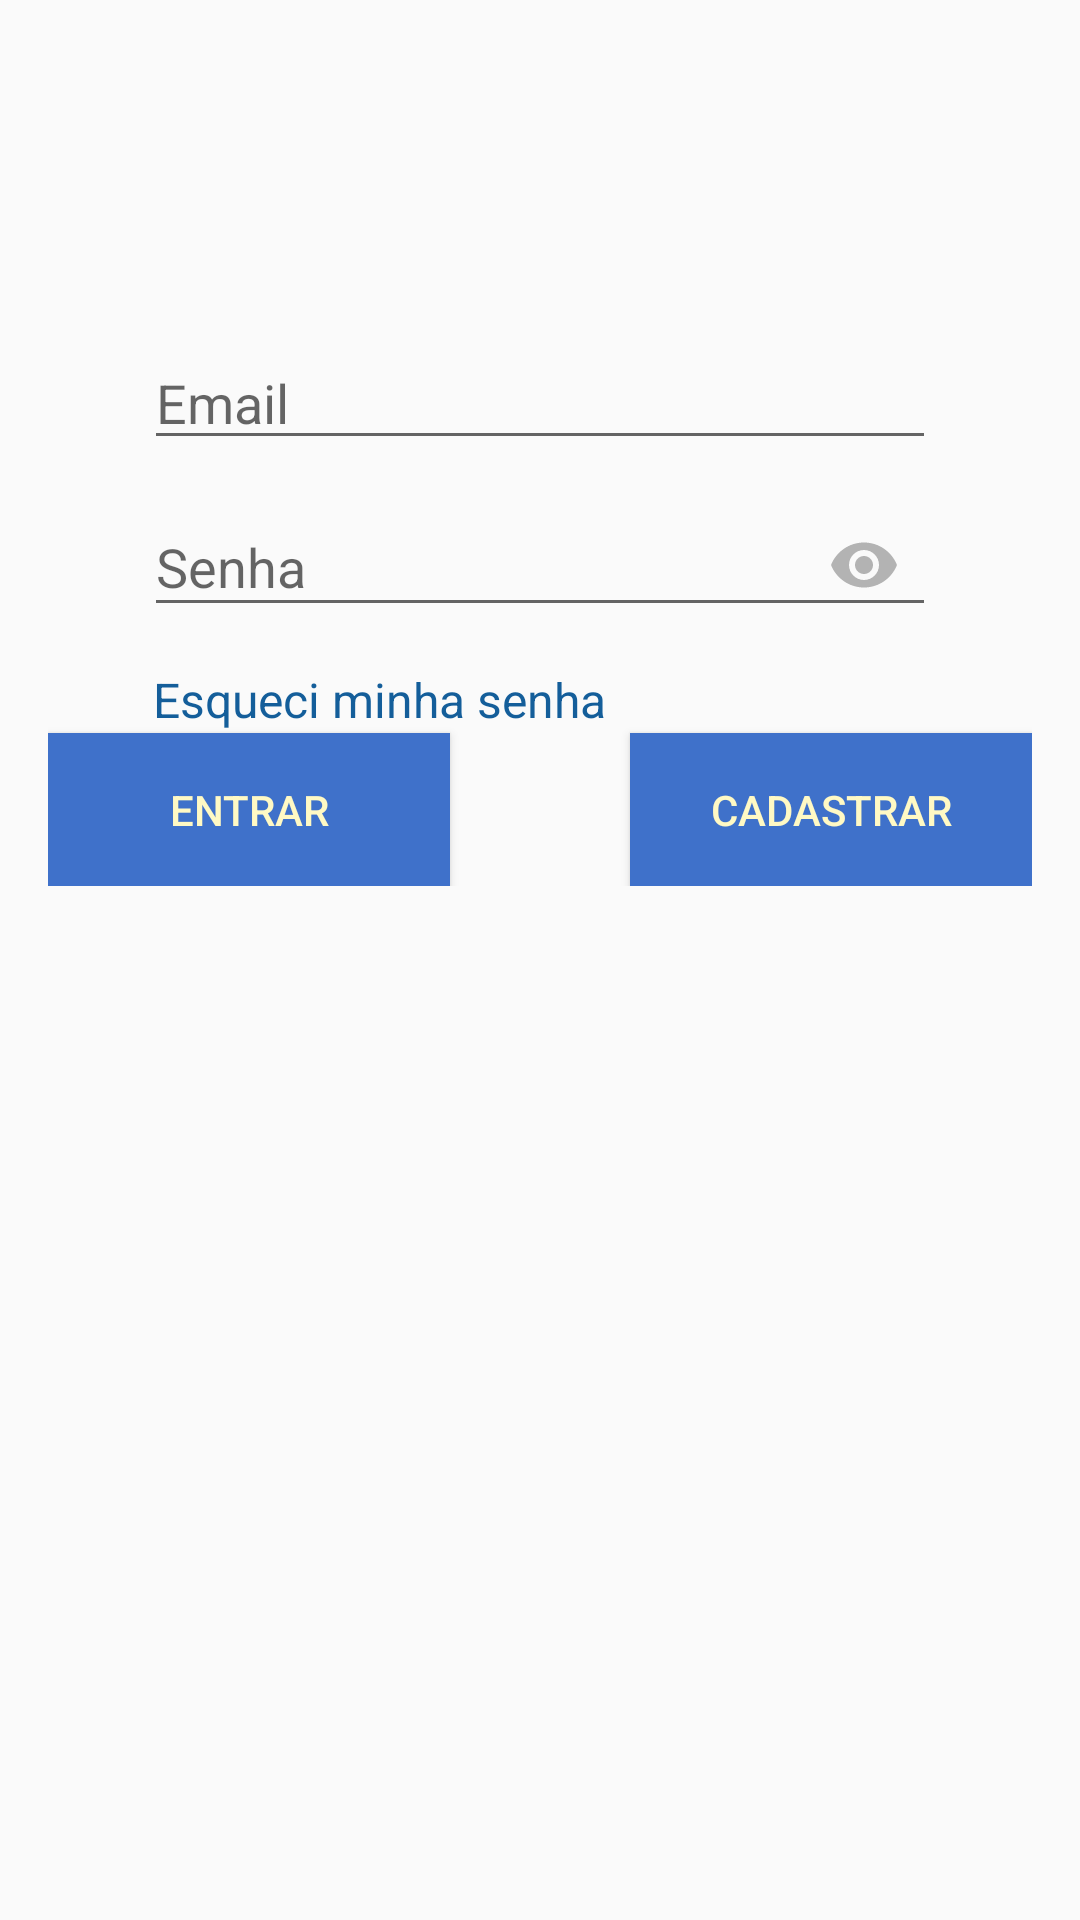

Layout XML and referenced resources for this Android screen:
<!-- AndroidManifest.xml: application theme AppTheme -->
<!-- res/layout/activity_login.xml -->
<?xml version="1.0" encoding="utf-8"?>

<RelativeLayout xmlns:android="http://schemas.android.com/apk/res/android"
    xmlns:app="http://schemas.android.com/apk/res-auto"
    xmlns:tools="http://schemas.android.com/tools"
    style="@style/FatherLayout"
    android:paddingStart="@dimen/activity_horizontal_margin"
    android:paddingTop="@dimen/activity_vertical_margin"
    android:paddingEnd="@dimen/activity_horizontal_margin"
    android:paddingBottom="@dimen/activity_vertical_margin"
    tools:context=".tela.LoginActivity">


    <EditText
        android:id="@+id/edit_text_username"
        style="@style/EditText"
        android:layout_marginStart="32dp"
        android:layout_marginTop="96dp"
        android:layout_marginEnd="32dp"
        android:hint="@string/prompt_email"
        android:inputType="textEmailAddress" />

    <com.google.android.material.textfield.TextInputLayout
        android:id="@+id/text_input_layout"
        style="@style/TextInputLayout"
        android:layout_below="@id/edit_text_username">

        <EditText
            android:id="@+id/edit_text_password"
            style="@style/EditText"
            android:layout_marginStart="32dp"
            android:layout_marginTop="156dp"
            android:layout_marginEnd="32dp"
            android:hint="@string/prompt_password"
            android:inputType="textPassword" />
    </com.google.android.material.textfield.TextInputLayout>

    <TextView
        android:id="@+id/text_view_forgot_password"
        android:layout_below="@+id/text_input_layout"
        android:layout_width="match_parent"
        android:layout_height="wrap_content"
        android:layout_marginTop = "10dp"
        android:layout_marginStart="35dp"
        android:text="Esqueci minha senha"
        android:textSize="16dp"
        android:textColor="@color/colorBackground"/>

    <LinearLayout
        style="@style/ChildLayout"
        android:layout_below="@id/text_input_layout"
        android:orientation="horizontal">

        <Button
            android:id="@+id/button_login"
            style="@style/Button"
            android:layout_width="0dp"
            android:layout_marginTop="32dp"
            android:layout_weight="1"
            android:text="@string/action_login_in" />

        <Button
            android:id="@+id/button_sign"
            style="@style/Button"
            android:layout_width="0dp"
            android:layout_marginStart="60dp"
            android:layout_marginLeft="60dp"
            android:layout_marginTop="32dp"
            android:layout_weight="1"
            android:text="@string/action_sign_in" />
    </LinearLayout>
</RelativeLayout>
<!-- resources referenced by this layout -->
<resources>
  <color name="colorBackground">#145E9A</color>
  <dimen name="activity_horizontal_margin">16dp</dimen>
  <dimen name="activity_vertical_margin">16dp</dimen>
  <string name="action_login_in">Entrar</string>
  <string name="action_sign_in">Cadastrar</string>
  <string name="prompt_email">Email</string>
  <string name="prompt_password">Senha</string>
  <style name="Button">
          <item name="android:layout_width">match_parent</item>
          <item name="android:layout_height">wrap_content</item>
          <item name="android:background">@color/colorAccent</item>
          <item name="android:padding">@dimen/button_padding</item>
          <item name="android:textColor">@color/colorLight</item>
      </style>
  <style name="ChildLayout">
          <item name="android:layout_width">match_parent</item>
          <item name="android:layout_height">wrap_content</item>
      </style>
  <style name="EditText">
          <item name="android:layout_width">match_parent</item>
          <item name="android:layout_height">wrap_content</item>
          <item name="android:layout_marginLeft">@dimen/text_margin</item>
          <item name="android:layout_marginStart">@dimen/text_margin</item>
          <item name="android:layout_marginRight">@dimen/edit_text_margin_end</item>
          <item name="android:layout_marginEnd">@dimen/edit_text_margin_end</item>
          <item name="android:textColor">@color/colorSecondaryText</item>
      </style>
  <style name="FatherLayout">
          <item name="android:layout_width">match_parent</item>
          <item name="android:layout_height">match_parent</item>
      </style>
  <style name="TextInputLayout">
          <item name="android:layout_width">match_parent</item>
          <item name="android:layout_height">wrap_content</item>
          <item name="endIconTint">@color/colorVisibilityToggle</item>
          <item name="endIconMode">password_toggle</item>
      </style>
  <style name="AppTheme" parent="Theme.AppCompat.Light.DarkActionBar">
          
          <item name="colorPrimary">@color/colorPrimary</item>
          <item name="colorPrimaryDark">@color/colorPrimaryDark</item>
          <item name="colorAccent">@color/colorAccent</item>
      </style>
  <color name="colorAccent">#3F71CA</color>
  <dimen name="button_padding">16dp</dimen>
  <color name="colorLight">#FFF9C4</color>
  <dimen name="text_margin">10dp</dimen>
  <dimen name="edit_text_margin_end">16dp</dimen>
  <color name="colorSecondaryText">#757575</color>
  <color name="colorVisibilityToggle">#B3B3B3</color>
  <color name="colorPrimary">#1E6BEB</color>
  <color name="colorPrimaryDark">#0E0101</color>
</resources>
